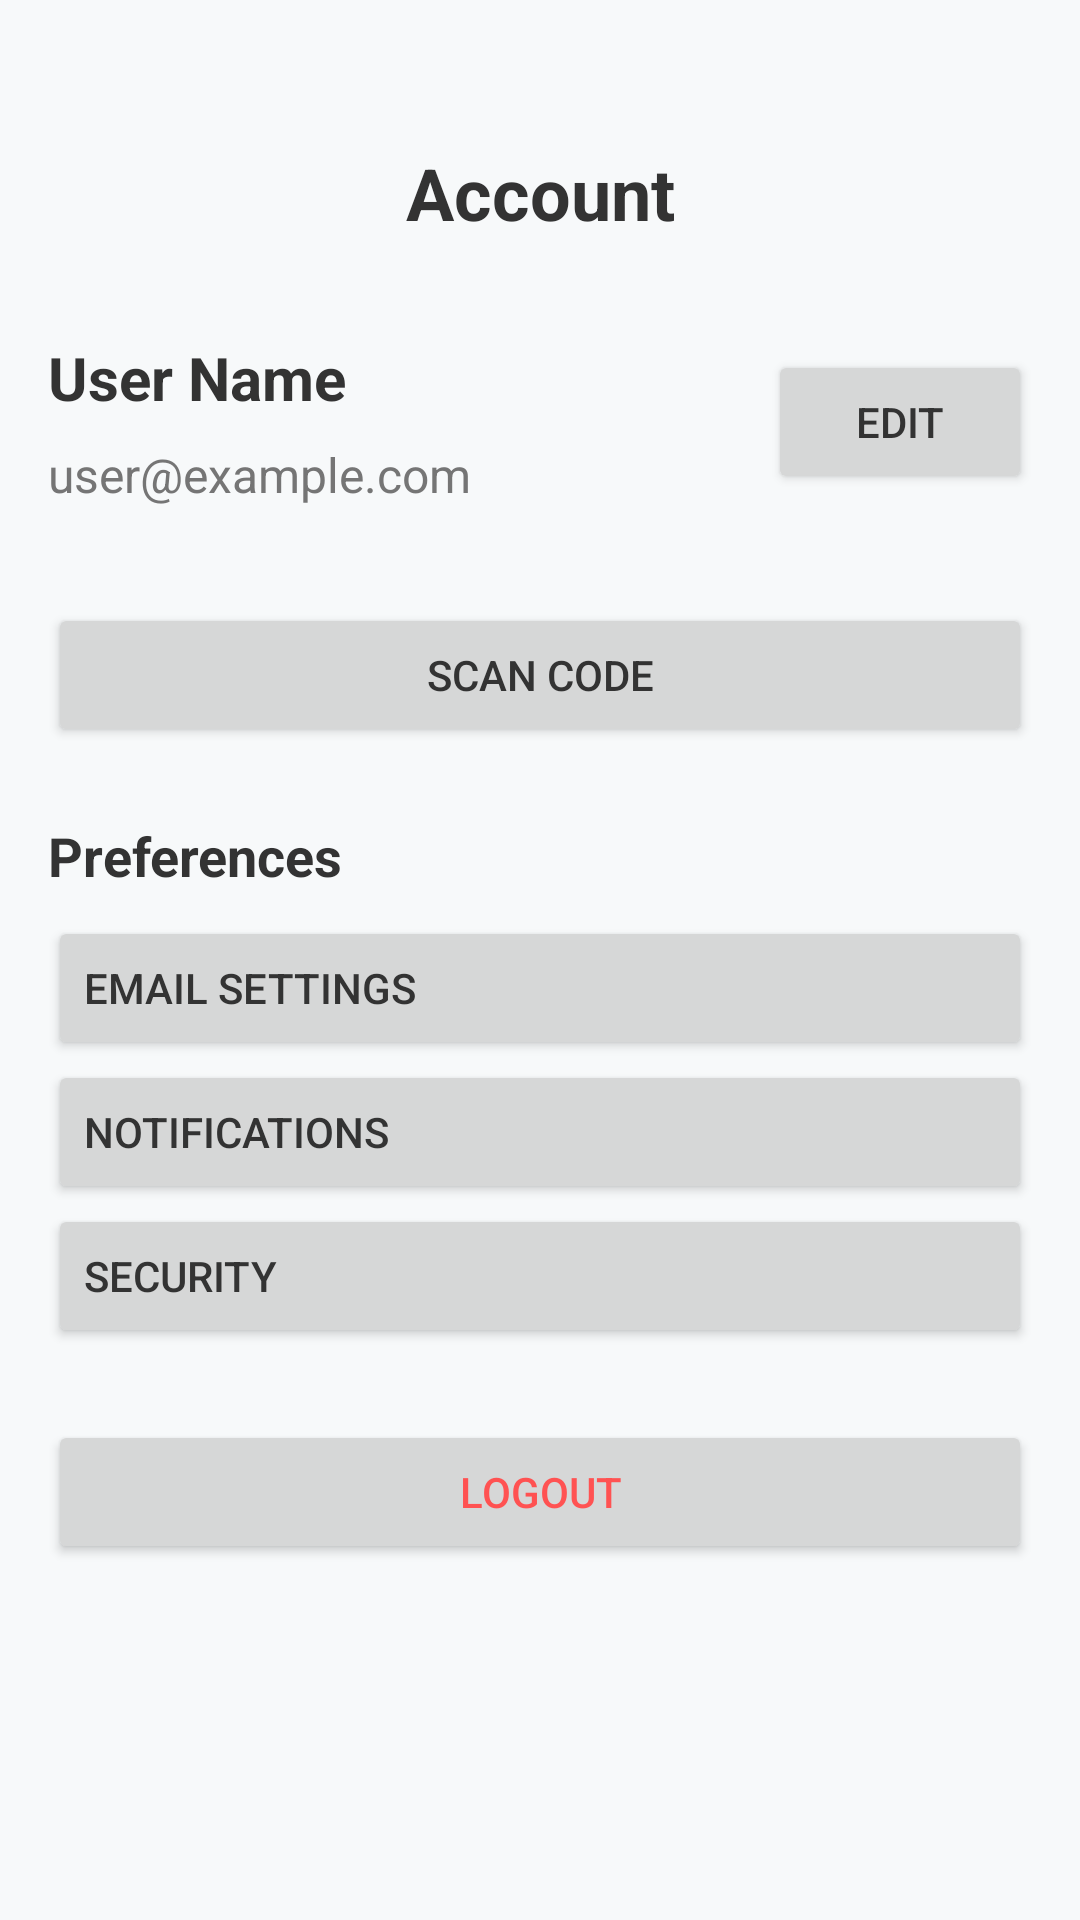

This screen was rendered from an Android layout file. Write that file and the resources it references.
<!-- AndroidManifest.xml: application theme Theme.Finners -->
<!-- res/layout/fragment_account.xml -->
<?xml version="1.0" encoding="utf-8"?>
<ScrollView xmlns:android="http://schemas.android.com/apk/res/android"
    xmlns:app="http://schemas.android.com/apk/res-auto"
    android:layout_width="match_parent"
    android:layout_height="match_parent"
    android:fillViewport="true">

    <androidx.constraintlayout.widget.ConstraintLayout
        android:layout_width="match_parent"
        android:layout_height="wrap_content"
        android:padding="16dp">

    <TextView
        android:id="@+id/tvAccountTitle"
        android:layout_width="wrap_content"
        android:layout_height="wrap_content"
        android:layout_marginTop="32dp"
        android:text="Account"
        android:textSize="24sp"
        android:textStyle="bold"
        android:textColor="@color/colorTextPrimary"
        app:layout_constraintEnd_toEndOf="parent"
        app:layout_constraintStart_toStartOf="parent"
        app:layout_constraintTop_toTopOf="parent" />

    <TextView
        android:id="@+id/tvUserName"
        android:layout_width="wrap_content"
        android:layout_height="wrap_content"
        android:layout_marginTop="32dp"
        android:text="User Name"
        android:textSize="20sp"
        android:textStyle="bold"
        android:textColor="@color/colorTextPrimary"
        app:layout_constraintStart_toStartOf="parent"
        app:layout_constraintTop_toBottomOf="@+id/tvAccountTitle" />

    <TextView
        android:id="@+id/tvUserEmail"
        android:layout_width="wrap_content"
        android:layout_height="wrap_content"
        android:layout_marginTop="8dp"
        android:text="user@example.com"
        android:textSize="16sp"
        android:textColor="@color/colorTextSecondary"
        app:layout_constraintStart_toStartOf="parent"
        app:layout_constraintTop_toBottomOf="@+id/tvUserName" />

    <Button
        android:id="@+id/btnEdit"
        android:layout_width="wrap_content"
        android:layout_height="wrap_content"
        android:text="Edit"
        app:layout_constraintEnd_toEndOf="parent"
        app:layout_constraintTop_toTopOf="@+id/tvUserName"
        app:layout_constraintBottom_toBottomOf="@+id/tvUserEmail" />

    <Button
        android:id="@+id/btnScanCode"
        android:layout_width="match_parent"
        android:layout_height="wrap_content"
        android:layout_marginTop="32dp"
        android:text="Scan code"
        app:layout_constraintTop_toBottomOf="@+id/tvUserEmail" />

    <TextView
        android:id="@+id/tvPreferences"
        android:layout_width="wrap_content"
        android:layout_height="wrap_content"
        android:layout_marginTop="24dp"
        android:text="Preferences"
        android:textSize="18sp"
        android:textStyle="bold"
        android:textColor="@color/colorTextPrimary"
        app:layout_constraintStart_toStartOf="parent"
        app:layout_constraintTop_toBottomOf="@+id/btnScanCode" />

    <Button
        android:id="@+id/btnEmailSettings"
        android:layout_width="match_parent"
        android:layout_height="wrap_content"
        android:layout_marginTop="8dp"
        android:text="Email settings"
        android:textAlignment="viewStart"
        app:layout_constraintTop_toBottomOf="@+id/tvPreferences" />

    <Button
        android:id="@+id/btnNotifications"
        android:layout_width="match_parent"
        android:layout_height="wrap_content"
        android:text="Notifications"
        android:textAlignment="viewStart"
        app:layout_constraintTop_toBottomOf="@+id/btnEmailSettings" />

    <Button
        android:id="@+id/btnSecurity"
        android:layout_width="match_parent"
        android:layout_height="wrap_content"
        android:text="Security"
        android:textAlignment="viewStart"
        app:layout_constraintTop_toBottomOf="@+id/btnNotifications" />



    <Button
        android:id="@+id/btnLogout"
        android:layout_width="match_parent"
        android:layout_height="wrap_content"
        android:layout_marginTop="24dp"
        android:text="Logout"
        android:textColor="@color/colorError"
        app:layout_constraintTop_toBottomOf="@+id/btnSecurity" />

    </androidx.constraintlayout.widget.ConstraintLayout>
</ScrollView>
<!-- resources referenced by this layout -->
<resources>
  <color name="colorError">#FF5252</color>
  <color name="colorTextPrimary">#333333</color>
  <color name="colorTextSecondary">#757575</color>
  <style name="Theme.Finners" parent="Base.Theme.Finners" />
  <style name="Base.Theme.Finners" parent="Theme.Material3.DayNight.NoActionBar">
          
          <item name="colorPrimary">@color/colorPrimary</item>
          <item name="colorOnPrimary">@color/white</item>
          <item name="colorPrimaryContainer">@color/colorPrimary</item>
          <item name="colorOnPrimaryContainer">@color/white</item>
          
          
          <item name="colorSecondary">@color/colorSecondary</item>
          <item name="colorOnSecondary">@color/white</item>
          <item name="colorSecondaryContainer">@color/colorSecondary</item>
          <item name="colorOnSecondaryContainer">@color/white</item>
  
          <item name="android:colorBackground">@color/colorBackground</item>
          <item name="colorSurface">@color/colorSurface</item>
          <item name="colorOnSurface">@color/colorTextPrimary</item>
          <item name="android:textColorPrimary">@color/colorTextPrimary</item>
          <item name="android:textColorSecondary">@color/colorTextSecondary</item>
          
          <item name="colorTextSecondary">@color/colorTextSecondary</item>
          
          
      </style>
  <color name="colorPrimary">#1CC29F</color>
  <color name="white">#FFFFFFFF</color>
  <color name="colorSecondary">#FF652F</color>
  <color name="colorBackground">#F7F9FA</color>
  <color name="colorSurface">#FFFFFF</color>
</resources>
